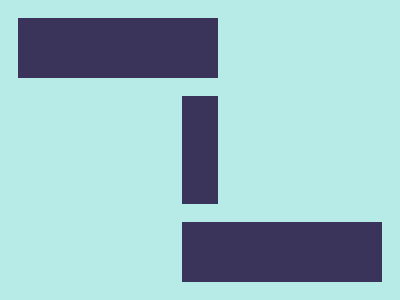

Reproduce this picture with HTML and CSS.

<!-- Version 1 -->
<style>*{background:#3A335A;color:B6EBE7;border:6vh solid;*{border-width:18 164;margin:60 0;box-shadow:25ch -5em,-25ch 5em
</style>
